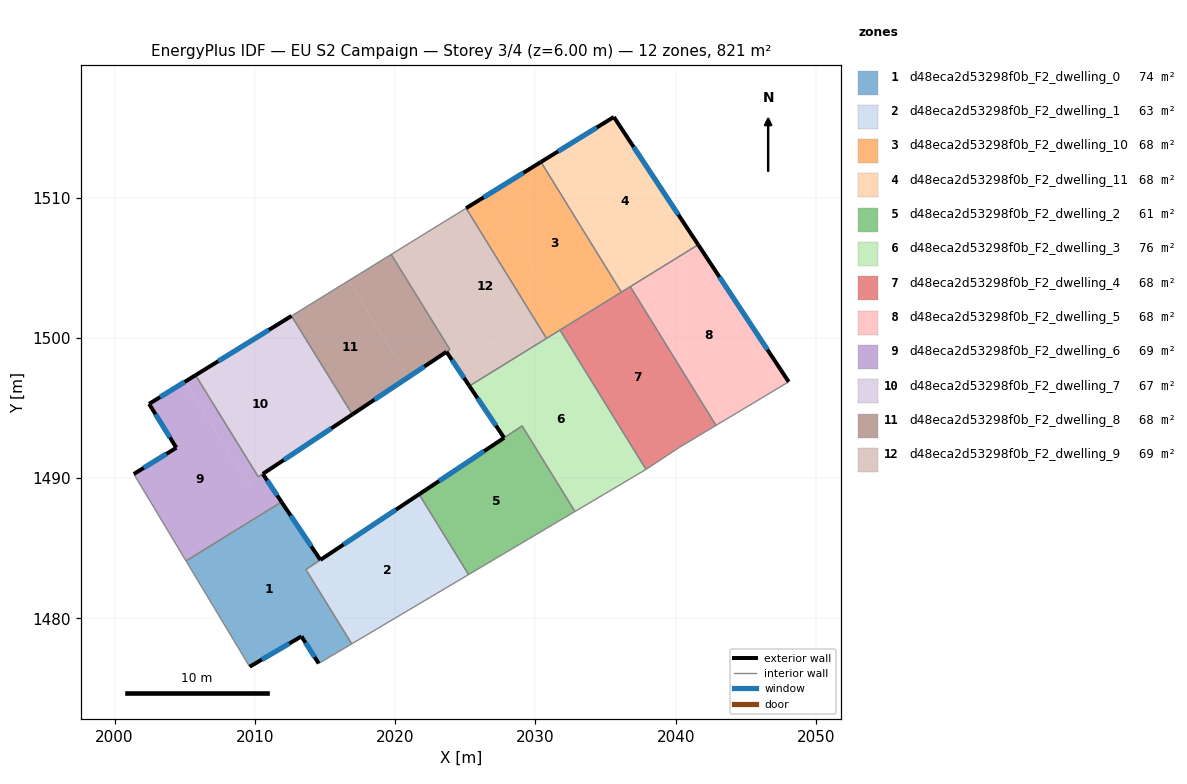
=== STOREY PLAN SPEC (per zone: floor XY polygon, exterior-wall plan segments, windows/doors) ===
zone 1: d48eca2d53298f0b_F2_dwelling_0  (74.2 m²)
  floor: (2014.67, 1484.17) (2013.64, 1483.48) (2016.91, 1478.19) (2014.55, 1476.79) (2013.33, 1478.72) (2009.63, 1476.56) (2005.10, 1484.10) (2011.91, 1488.30)
  exterior wall: (2014.67, 1484.17) – (2011.91, 1488.30)  [5.0 m]
    window: (2014.02, 1485.14) – (2012.56, 1487.33)  [4.2 m²]
  exterior wall: (2013.33, 1478.72) – (2014.55, 1476.79)  [2.3 m]
    window: (2013.61, 1478.27) – (2014.26, 1477.24)  [1.9 m²]
  exterior wall: (2009.63, 1476.56) – (2013.33, 1478.72)  [4.3 m]
    window: (2010.50, 1477.06) – (2012.46, 1478.21)  [3.6 m²]
  interior walls: 5
zone 2: d48eca2d53298f0b_F2_dwelling_1  (62.7 m²)
  floor: (2021.71, 1488.85) (2025.24, 1483.12) (2016.91, 1478.19) (2013.64, 1483.48)
  exterior wall: (2021.71, 1488.85) – (2014.67, 1484.17)  [8.4 m]
    window: (2020.06, 1487.75) – (2016.33, 1485.27)  [7.1 m²]
  interior walls: 4
zone 3: d48eca2d53298f0b_F2_dwelling_10  (68.4 m²)
  floor: (2030.40, 1512.54) (2036.13, 1503.26) (2032.31, 1500.90) (2026.58, 1510.18)
  floor: (2026.58, 1510.18) (2032.31, 1500.90) (2030.79, 1499.96) (2025.06, 1509.24)
  exterior wall: (2030.40, 1512.54) – (2025.06, 1509.24)  [6.3 m]
    window: (2029.14, 1511.76) – (2026.31, 1510.01)  [5.3 m²]
  interior walls: 4
zone 4: d48eca2d53298f0b_F2_dwelling_11  (68.4 m²)
  floor: (2035.59, 1515.74) (2041.60, 1506.64) (2036.89, 1503.73) (2031.16, 1513.01)
  floor: (2031.16, 1513.01) (2036.89, 1503.73) (2036.13, 1503.26) (2030.40, 1512.54)
  exterior wall: (2035.59, 1515.74) – (2030.40, 1512.54)  [6.1 m]
    window: (2034.37, 1514.99) – (2031.62, 1513.29)  [5.2 m²]
  exterior wall: (2041.60, 1506.64) – (2035.59, 1515.74)  [10.9 m]
    window: (2040.19, 1508.78) – (2037.00, 1513.61)  [9.2 m²]
  interior walls: 3
zone 5: d48eca2d53298f0b_F2_dwelling_2  (61.2 m²)
  floor: (2029.05, 1493.72) (2032.82, 1487.62) (2025.24, 1483.12) (2021.71, 1488.85)
  exterior wall: (2027.77, 1492.87) – (2021.71, 1488.85)  [7.3 m]
    window: (2026.35, 1491.93) – (2023.13, 1489.79)  [6.1 m²]
  interior walls: 4
zone 6: d48eca2d53298f0b_F2_dwelling_3  (75.6 m²)
  floor: (2031.75, 1500.56) (2037.89, 1490.62) (2032.82, 1487.62) (2029.05, 1493.73) (2027.77, 1492.88) (2025.29, 1496.57)
  exterior wall: (2025.29, 1496.57) – (2027.77, 1492.88)  [4.4 m]
    window: (2025.87, 1495.70) – (2027.19, 1493.74)  [3.8 m²]
  interior walls: 6
zone 7: d48eca2d53298f0b_F2_dwelling_4  (68.4 m²)
  floor: (2036.76, 1503.65) (2042.87, 1493.76) (2040.25, 1492.19) (2037.89, 1490.62) (2031.75, 1500.56)
  interior walls: 6
zone 8: d48eca2d53298f0b_F2_dwelling_5  (68.4 m²)
  floor: (2041.60, 1506.64) (2048.05, 1496.87) (2042.87, 1493.76) (2036.76, 1503.65)
  exterior wall: (2048.05, 1496.87) – (2041.60, 1506.64)  [11.7 m]
    window: (2046.54, 1499.16) – (2043.12, 1504.34)  [9.9 m²]
  interior walls: 3
zone 9: d48eca2d53298f0b_F2_dwelling_6  (69.4 m²)
  floor: (2010.57, 1490.30) (2011.91, 1488.30) (2005.10, 1484.10) (2001.38, 1490.29) (2004.41, 1492.16) (2002.46, 1495.29) (2005.01, 1496.87) (2009.51, 1489.59)
  floor: (2005.78, 1497.34) (2010.25, 1490.09) (2010.57, 1490.30) (2009.51, 1489.59) (2005.01, 1496.87)
  exterior wall: (2004.41, 1492.16) – (2001.38, 1490.29)  [3.6 m]
    window: (2003.69, 1491.72) – (2002.09, 1490.73)  [3.0 m²]
  exterior wall: (2002.46, 1495.29) – (2004.41, 1492.16)  [3.7 m]
    window: (2002.92, 1494.56) – (2003.95, 1492.90)  [3.1 m²]
  exterior wall: (2005.78, 1497.34) – (2002.46, 1495.29)  [3.9 m]
    window: (2005.00, 1496.86) – (2003.24, 1495.77)  [3.3 m²]
  exterior wall: (2011.91, 1488.30) – (2010.57, 1490.30)  [2.4 m]
    window: (2011.59, 1488.77) – (2010.88, 1489.83)  [2.0 m²]
  interior walls: 4
zone 10: d48eca2d53298f0b_F2_dwelling_7  (67.4 m²)
  floor: (2010.61, 1500.32) (2014.98, 1493.23) (2010.25, 1490.09) (2005.78, 1497.34)
  floor: (2012.62, 1501.56) (2016.95, 1494.54) (2014.98, 1493.23) (2010.61, 1500.32)
  exterior wall: (2012.62, 1501.56) – (2005.78, 1497.34)  [8.0 m]
    window: (2011.01, 1500.57) – (2007.38, 1498.33)  [6.8 m²]
  exterior wall: (2010.57, 1490.30) – (2016.95, 1494.54)  [7.7 m]
    window: (2012.07, 1491.30) – (2015.45, 1493.55)  [6.5 m²]
  interior walls: 3
zone 11: d48eca2d53298f0b_F2_dwelling_8  (67.7 m²)
  floor: (2016.69, 1504.07) (2020.94, 1497.19) (2016.95, 1494.54) (2012.62, 1501.56)
  floor: (2019.72, 1505.95) (2023.91, 1499.17) (2023.66, 1499.00) (2020.94, 1497.19) (2016.69, 1504.07)
  exterior wall: (2016.95, 1494.54) – (2023.66, 1499.00)  [8.1 m]
    window: (2018.52, 1495.59) – (2022.08, 1497.95)  [6.8 m²]
  interior walls: 4
zone 12: d48eca2d53298f0b_F2_dwelling_9  (69.1 m²)
  floor: (2025.06, 1509.24) (2030.79, 1499.96) (2027.74, 1498.08) (2022.01, 1507.36)
  floor: (2022.01, 1507.36) (2027.74, 1498.08) (2025.29, 1496.57) (2023.66, 1499.00) (2023.91, 1499.17) (2019.72, 1505.95)
  exterior wall: (2023.66, 1499.00) – (2025.29, 1496.57)  [2.9 m]
    window: (2024.05, 1498.43) – (2024.91, 1497.14)  [2.5 m²]
  interior walls: 5

=== DERIVED (storey summary) ===
Building: EU S2 Campaign
Storey: 3 of 4  (floor level z = 6.00 m)
Storey gross floor area: 820.9 m²
Zones on this storey: 12
  - d48eca2d53298f0b_F2_dwelling_0: floor 74.2 m²; exterior wall 11.5 m (34.6 m²); 3 window(s) 9.7 m²; WWR 28.1%
  - d48eca2d53298f0b_F2_dwelling_1: floor 62.7 m²; exterior wall 8.4 m (25.3 m²); 1 window(s) 7.1 m²; WWR 28.1%
  - d48eca2d53298f0b_F2_dwelling_10: floor 68.4 m²; exterior wall 6.3 m (18.8 m²); 1 window(s) 5.3 m²; WWR 28.1%
  - d48eca2d53298f0b_F2_dwelling_11: floor 68.4 m²; exterior wall 17.0 m (51.1 m²); 2 window(s) 14.4 m²; WWR 28.1%
  - d48eca2d53298f0b_F2_dwelling_2: floor 61.2 m²; exterior wall 7.3 m (21.8 m²); 1 window(s) 6.1 m²; WWR 28.1%
  - d48eca2d53298f0b_F2_dwelling_3: floor 75.6 m²; exterior wall 4.4 m (13.3 m²); 1 window(s) 3.8 m²; WWR 28.1%
  - d48eca2d53298f0b_F2_dwelling_4: floor 68.4 m²
  - d48eca2d53298f0b_F2_dwelling_5: floor 68.4 m²; exterior wall 11.7 m (35.1 m²); 1 window(s) 9.9 m²; WWR 28.1%
  - d48eca2d53298f0b_F2_dwelling_6: floor 69.4 m²; exterior wall 13.5 m (40.6 m²); 4 window(s) 11.4 m²; WWR 28.1%
  - d48eca2d53298f0b_F2_dwelling_7: floor 67.4 m²; exterior wall 15.7 m (47.1 m²); 2 window(s) 13.2 m²; WWR 28.1%
  - d48eca2d53298f0b_F2_dwelling_8: floor 67.7 m²; exterior wall 8.1 m (24.2 m²); 1 window(s) 6.8 m²; WWR 28.1%
  - d48eca2d53298f0b_F2_dwelling_9: floor 69.1 m²; exterior wall 2.9 m (8.8 m²); 1 window(s) 2.5 m²; WWR 28.1%
Zone adjacency (shared interzone walls):
  - d48eca2d53298f0b_F2_dwelling_0 ↔ d48eca2d53298f0b_F2_dwelling_1
  - d48eca2d53298f0b_F2_dwelling_0 ↔ d48eca2d53298f0b_F2_dwelling_6
  - d48eca2d53298f0b_F2_dwelling_1 ↔ d48eca2d53298f0b_F2_dwelling_2
  - d48eca2d53298f0b_F2_dwelling_10 ↔ d48eca2d53298f0b_F2_dwelling_11
  - d48eca2d53298f0b_F2_dwelling_10 ↔ d48eca2d53298f0b_F2_dwelling_3
  - d48eca2d53298f0b_F2_dwelling_10 ↔ d48eca2d53298f0b_F2_dwelling_4
  - d48eca2d53298f0b_F2_dwelling_10 ↔ d48eca2d53298f0b_F2_dwelling_9
  - d48eca2d53298f0b_F2_dwelling_11 ↔ d48eca2d53298f0b_F2_dwelling_4
  - d48eca2d53298f0b_F2_dwelling_11 ↔ d48eca2d53298f0b_F2_dwelling_5
  - d48eca2d53298f0b_F2_dwelling_2 ↔ d48eca2d53298f0b_F2_dwelling_3
  - d48eca2d53298f0b_F2_dwelling_3 ↔ d48eca2d53298f0b_F2_dwelling_4
  - d48eca2d53298f0b_F2_dwelling_3 ↔ d48eca2d53298f0b_F2_dwelling_9
  - d48eca2d53298f0b_F2_dwelling_4 ↔ d48eca2d53298f0b_F2_dwelling_5
  - d48eca2d53298f0b_F2_dwelling_6 ↔ d48eca2d53298f0b_F2_dwelling_7
  - d48eca2d53298f0b_F2_dwelling_7 ↔ d48eca2d53298f0b_F2_dwelling_8
  - d48eca2d53298f0b_F2_dwelling_8 ↔ d48eca2d53298f0b_F2_dwelling_9